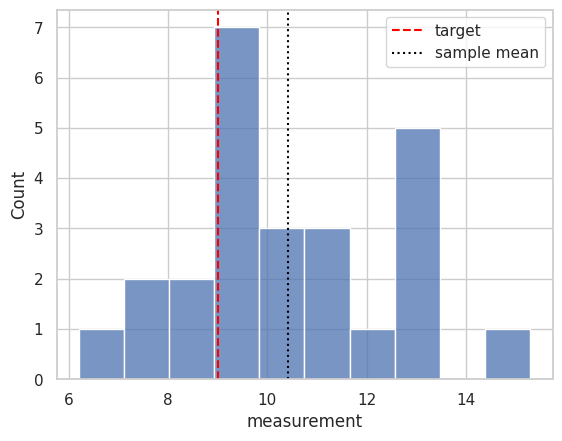

The matplotlib source for this figure:
from pathlib import Path
import numpy as np
import pandas as pd
import matplotlib.pyplot as plt
import seaborn as sns
from scipy import stats

rng = np.random.default_rng(1001)
sns.set_theme(style="whitegrid")
pd.set_option("display.max_columns", 20)


target = 9.0
measurements = pd.Series(rng.normal(loc=10.0, scale=2.5, size=25), name="measurement")

xbar = measurements.mean()
s = measurements.std(ddof=1)
t_stat = (xbar - target) / (s / np.sqrt(len(measurements)))
p_value = 2 * stats.t.sf(abs(t_stat), df=len(measurements) - 1)

pd.Series({
    "sample_mean": xbar,
    "sample_sd": s,
    "t_statistic": t_stat,
    "p_value": p_value,
}).round(4)


reference = pd.DataFrame({
    "distribution": ["t", "chi-square", "F"],
    "typical_question": [
        "How far is a sample mean from a target?",
        "Is variability larger than expected or are counts independent?",
        "Do group means explain more variation than residual noise?",
    ],
    "example_95_percent_quantile": [
        stats.t.ppf(0.95, df=24),
        stats.chi2.ppf(0.95, df=24),
        stats.f.ppf(0.95, dfn=3, dfd=24),
    ],
})
reference


ci = stats.t.interval(
    confidence=0.95,
    df=len(measurements) - 1,
    loc=xbar,
    scale=s / np.sqrt(len(measurements)),
)
pd.Series({"ci_low": ci[0], "ci_high": ci[1], "target": target}).round(3)


ax = sns.histplot(measurements, bins=10)
ax.axvline(target, color="red", linestyle="--", label="target")
ax.axvline(xbar, color="black", linestyle=":", label="sample mean")
ax.legend()
plt.show()
